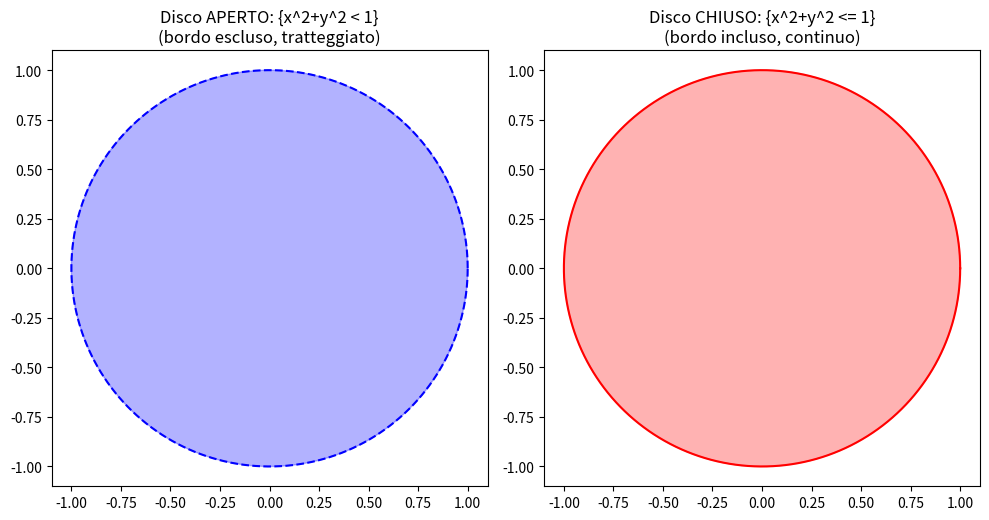
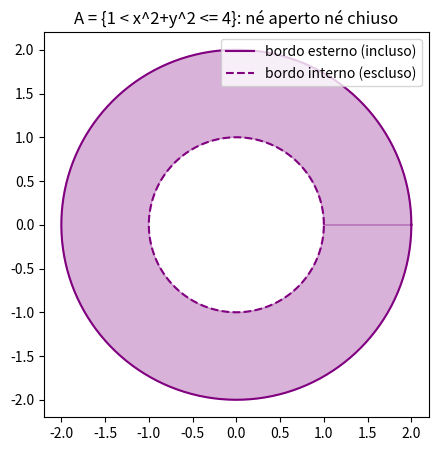

The matplotlib source for these figures, in order:
import numpy as np
import matplotlib.pyplot as plt

fig, axes = plt.subplots(1, 2, figsize=(10, 5))

theta = np.linspace(0, 2*np.pi, 200)
cerchio_x, cerchio_y = np.cos(theta), np.sin(theta)

# Disco aperto: bordo tratteggiato (escluso)
axes[0].fill(cerchio_x, cerchio_y, alpha=0.3, color='blue')
axes[0].plot(cerchio_x, cerchio_y, '--', color='blue')
axes[0].set_title("Disco APERTO: {x^2+y^2 < 1}\n(bordo escluso, tratteggiato)")
axes[0].set_aspect('equal')

# Disco chiuso: bordo continuo (incluso)
axes[1].fill(cerchio_x, cerchio_y, alpha=0.3, color='red')
axes[1].plot(cerchio_x, cerchio_y, '-', color='red')
axes[1].set_title("Disco CHIUSO: {x^2+y^2 <= 1}\n(bordo incluso, continuo)")
axes[1].set_aspect('equal')

plt.tight_layout()
plt.show()

# Verifica numerica: un punto vicino al bordo del disco aperto ha ancora una palla dentro A
import numpy as np
x0 = np.array([0.9, 0])  # dentro il disco aperto (norma 0.9 < 1)
raggio_sicuro = 1 - np.linalg.norm(x0)
print("Punto x0 =", x0, " norma =", np.linalg.norm(x0))
print("Raggio della palla garantita dentro il disco aperto:", raggio_sicuro)

import numpy as np
import matplotlib.pyplot as plt

theta = np.linspace(0, 2*np.pi, 300)
r_esterno = 2 * np.column_stack([np.cos(theta), np.sin(theta)])
r_interno = 1 * np.column_stack([np.cos(theta), np.sin(theta)])

fig, ax = plt.subplots(figsize=(5, 5))
ax.fill(np.concatenate([r_esterno[:,0], r_interno[::-1,0]]),
        np.concatenate([r_esterno[:,1], r_interno[::-1,1]]),
        alpha=0.3, color='purple')
ax.plot(r_esterno[:,0], r_esterno[:,1], '-', color='purple', label='bordo esterno (incluso)')
ax.plot(r_interno[:,0], r_interno[:,1], '--', color='purple', label='bordo interno (escluso)')
ax.set_aspect('equal')
ax.legend()
ax.set_title("A = {1 < x^2+y^2 <= 4}: né aperto né chiuso")
plt.show()
